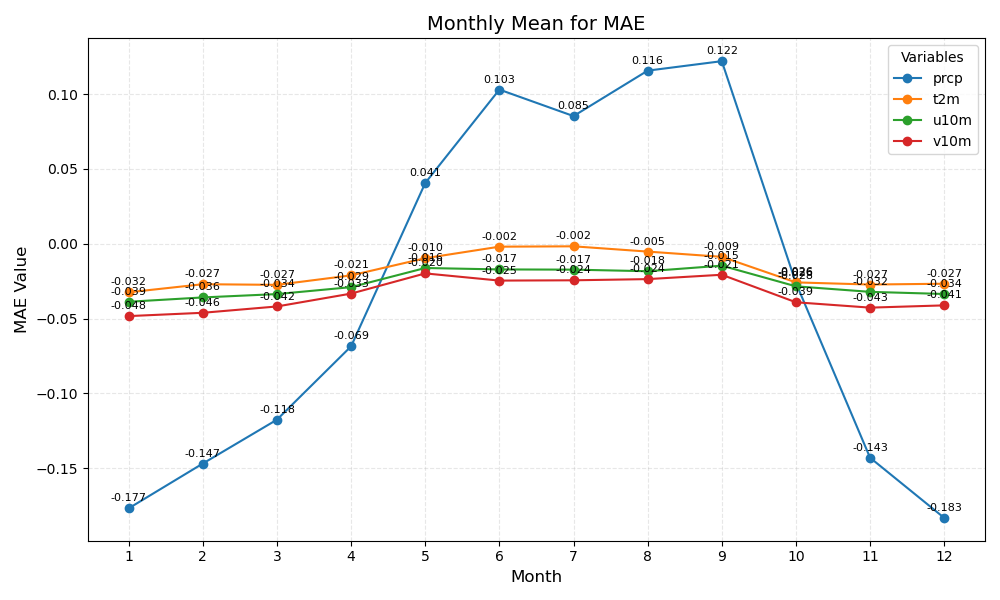

The data file committed next to this chart (first rows):
month	prcp	t2m	u10m	v10m
1	-0.177	-0.032	-0.039	-0.048
2	-0.147	-0.027	-0.036	-0.046
3	-0.118	-0.027	-0.034	-0.042
4	-0.069	-0.021	-0.029	-0.033
5	0.041	-0.010	-0.016	-0.020
6	0.103	-0.002	-0.017	-0.025
7	0.085	-0.002	-0.017	-0.024
8	0.116	-0.005	-0.018	-0.024
9	0.122	-0.009	-0.015	-0.021
10	-0.026	-0.026	-0.028	-0.039
11	-0.143	-0.027	-0.032	-0.043
12	-0.183	-0.027	-0.034	-0.041
